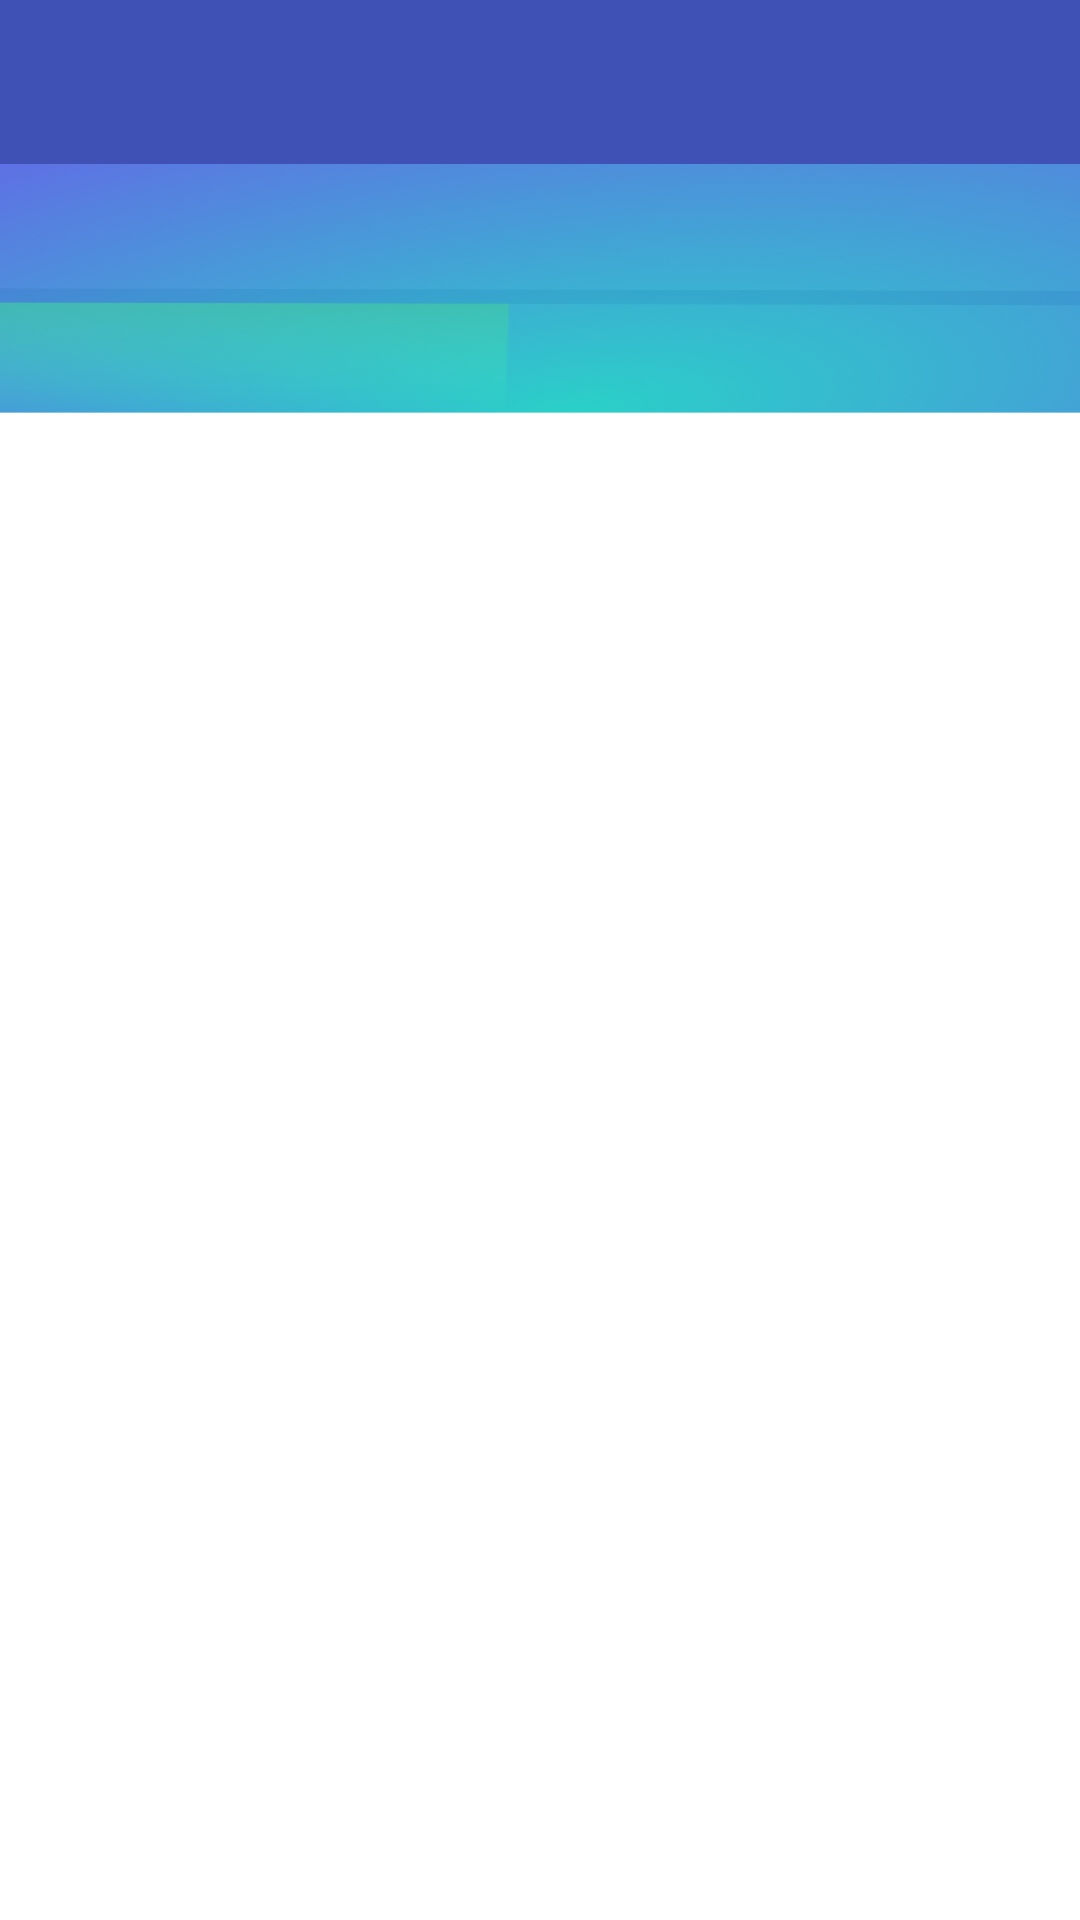

Write the Android layout XML for this screen, with the resource values it uses.
<!-- AndroidManifest.xml: application theme AppTheme -->
<!-- res/layout/layout_custom_graph.xml -->
<?xml version="1.0" encoding="utf-8"?>
<RelativeLayout xmlns:android="http://schemas.android.com/apk/res/android"
    xmlns:app="http://schemas.android.com/apk/res-auto"
    xmlns:nodata="http://schemas.android.com/apk/res-auto"

    android:id="@+id/rootView"
    android:layout_width="match_parent"
    android:layout_height="match_parent"
    android:fitsSystemWindows="false">

    <LinearLayout
        android:id="@+id/rootLayout"
        android:layout_width="fill_parent"
        android:layout_height="fill_parent"
        android:orientation="vertical">
        <android.support.v7.widget.Toolbar
            android:id="@+id/toolbar"
            android:layout_width="match_parent"
            android:layout_height="?attr/actionBarSize"
            android:background="@color/colorPrimary"
            android:theme="@style/toolbarTheme"
            app:contentInsetStartWithNavigation="0dp"
            app:popupTheme="@style/ThemeOverlay.AppCompat.Light">


            <TextView
                android:id="@+id/tbTitle"
                android:layout_width="wrap_content"
                android:layout_height="wrap_content"
                android:layout_gravity="center"
                android:filterTouchesWhenObscured="true"
                android:textAlignment="center"
                android:textColor="#FFFFFF"
                android:textSize="16sp"

                android:maxLines="1"
                android:ellipsize="end"/>



        </android.support.v7.widget.Toolbar>
        <LinearLayout
            android:layout_width="match_parent"
            android:layout_height="wrap_content"
            android:orientation="vertical"
            android:layout_marginTop="-2dp"
            android:background="@drawable/bg_graph_trackers"
            >


            <HorizontalScrollView
                android:id="@+id/hsvw"
                android:layout_width="fill_parent"
                android:layout_height="wrap_content"
                android:layerType="software"

                android:scrollbars="none">


                <TableLayout
                    android:layout_width="fill_parent"
                    android:layout_height="fill_parent">

                    <TableRow
                        android:layout_width="fill_parent"
                        android:layout_height="wrap_content">

                        <TextView
                            android:id="@+id/some"
                            android:layout_width="fill_parent"
                            android:layout_height="wrap_content"


                            android:textColor="#ff8000"
                            android:textStyle="bold" />
                    </TableRow>


                    <TableRow>


                        <ImageView android:id="@+id/graphBg"


                            />

                    </TableRow>


                </TableLayout>
            </HorizontalScrollView>
        </LinearLayout>
        <android.support.v7.widget.RecyclerView
            android:id="@+id/allReadingRecyclerView"
            android:layout_width="match_parent"
            android:layout_height="match_parent"
            android:background="#ffffff"

            >

        </android.support.v7.widget.RecyclerView>


    </LinearLayout>
 


</RelativeLayout>
<!-- resources referenced by this layout -->
<resources>
  <color name="colorPrimary">#3F51B5</color>
  <!-- drawable bg_graph_trackers: png bitmap (drawable-nodpi, 119330 bytes) -->
  <style name="toolbarTheme" parent="@style/AppTheme">
          <item name="actionMenuTextColor">#FFFFFF</item>
          <item name="android:textColorSecondary">#FFFFFF</item>
          <item name="colorControlNormal">#FFFFFF</item>
          <item name="overlapAnchor">false</item>
          <item name="textAllCaps">false</item>
  
      </style>
  <style name="AppTheme" parent="Theme.AppCompat.Light.NoActionBar">
          
          <item name="colorPrimary">@color/colorPrimary</item>
          <item name="colorPrimaryDark">@color/colorPrimaryDark</item>
          <item name="colorAccent">@color/colorAccent</item>
      </style>
  <color name="colorPrimaryDark">#303F9F</color>
  <color name="colorAccent">#FF4081</color>
</resources>
